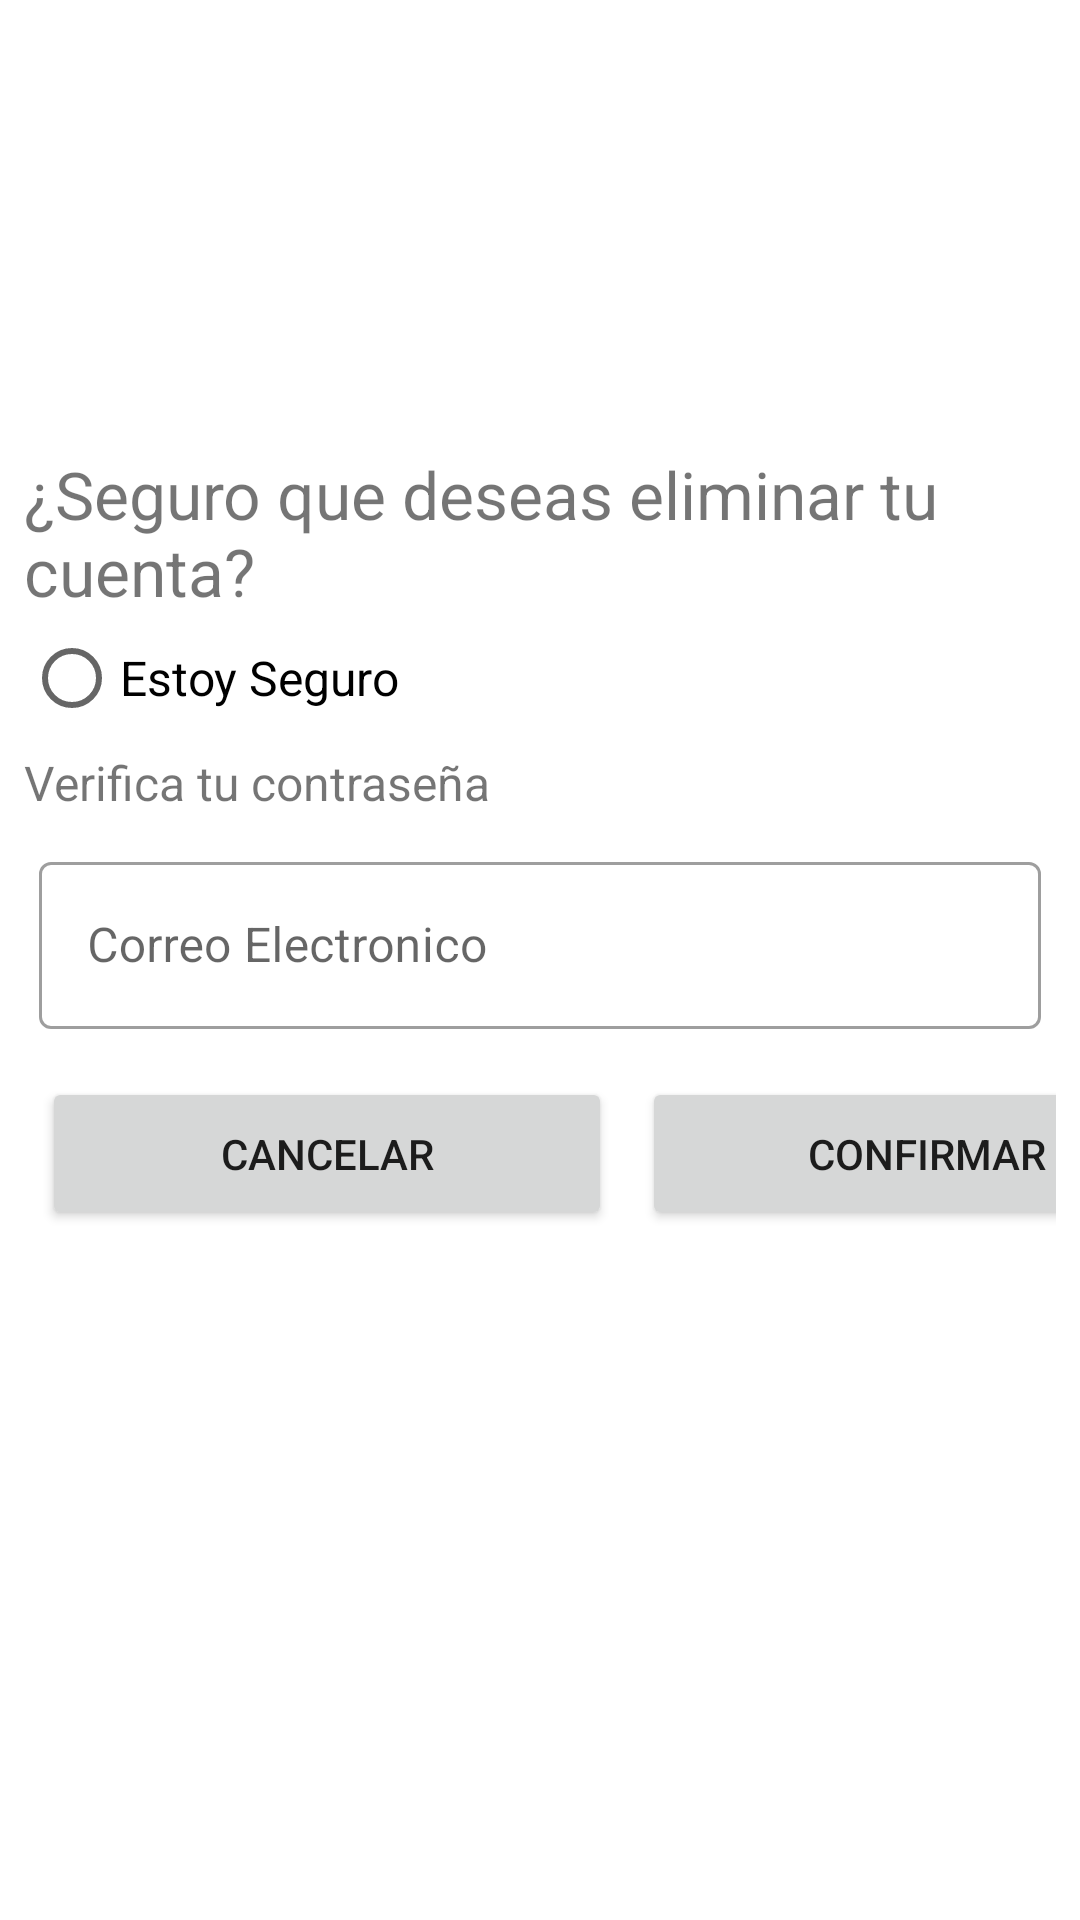

The Android layout XML behind this screen, and the referenced resources:
<!-- AndroidManifest.xml: application theme Theme.Proyecto -->
<!-- res/layout/activity_eliminar_cuenta.xml -->
<?xml version="1.0" encoding="utf-8"?>
<androidx.constraintlayout.widget.ConstraintLayout xmlns:android="http://schemas.android.com/apk/res/android"
    xmlns:app="http://schemas.android.com/apk/res-auto"
    xmlns:tools="http://schemas.android.com/tools"
    android:layout_width="match_parent"
    android:layout_height="match_parent"
    tools:context=".Activities.EliminarCuentaActivity">

    <LinearLayout
        android:layout_width="match_parent"
        android:layout_height="match_parent"
        android:layout_marginStart="8dp"
        android:layout_marginTop="150dp"
        android:layout_marginEnd="8dp"
        android:layout_marginBottom="8dp"
        android:orientation="vertical"
        app:layout_constraintBottom_toBottomOf="parent"
        app:layout_constraintEnd_toEndOf="parent"
        app:layout_constraintStart_toStartOf="parent"
        app:layout_constraintTop_toTopOf="parent">

        <TextView
            android:id="@+id/textView2"
            android:layout_width="match_parent"
            android:layout_height="52dp"
            android:text="¿Seguro que deseas eliminar tu cuenta?"
            android:textSize="22dp" />

        <RadioButton
            android:id="@+id/radioButton"
            android:layout_width="wrap_content"
            android:layout_height="wrap_content"
            android:text="Estoy Seguro"
            android:textSize="16dp"/>

        <TextView
            android:id="@+id/textView5"
            android:layout_width="match_parent"
            android:layout_height="32dp"
            android:text="Verifica tu contraseña"
            android:textSize="16dp" />

        <com.google.android.material.textfield.TextInputLayout
            android:layout_width="match_parent"
            android:layout_height="wrap_content"
            android:layout_marginBottom="16dp"
            android:hint="Correo Electronico"
            app:endIconMode="clear_text"
            style="@style/Widget.MaterialComponents.TextInputLayout.OutlinedBox">

            <EditText
                android:id="@+id/txtCorreo"
                android:layout_width="match_parent"
                android:layout_height="wrap_content"
                android:layout_marginLeft="5dp"
                android:layout_marginRight="5dp"
                android:inputType="textEmailAddress" />

        </com.google.android.material.textfield.TextInputLayout>
        <LinearLayout
            android:layout_width="match_parent"
            android:layout_height="match_parent"
            android:orientation="horizontal">

            <Button
                android:id="@+id/button"
                android:layout_width="190dp"
                android:layout_height="51dp"
                android:layout_marginStart="6dp"
                android:layout_marginLeft="12dp"
                android:text="Cancelar" />

            <Button
                android:id="@+id/button2"
                android:layout_width="190dp"
                android:layout_height="51dp"
                android:layout_marginStart="10dp"
                android:layout_marginLeft="10dp"
                android:layout_marginEnd="12dp"
                android:layout_marginBottom="364dp"
                android:text="Confirmar" />
        </LinearLayout>
    </LinearLayout>

</androidx.constraintlayout.widget.ConstraintLayout>
<!-- resources referenced by this layout -->
<resources>
  <style name="Theme.Proyecto" parent="Theme.MaterialComponents.DayNight.DarkActionBar">
  		
  		<item name="colorPrimary">@color/purple_500</item>
  		<item name="colorPrimaryVariant">@color/purple_700</item>
  		<item name="colorOnPrimary">@color/white</item>
  		
  		<item name="colorSecondary">@color/teal_200</item>
  		<item name="colorSecondaryVariant">@color/teal_700</item>
  		<item name="colorOnSecondary">@color/black</item>
  		
  		<item name="android:statusBarColor" tools:targetApi="l">?attr/colorPrimaryVariant</item>
  		
  	</style>
  <color name="purple_500">#795548</color>
  <color name="purple_700">#5D4037</color>
  <color name="white">#FFFFFF</color>
  <color name="teal_200">#607D8B</color>
  <color name="teal_700">#FF018786</color>
  <color name="black">#FF000000</color>
</resources>
